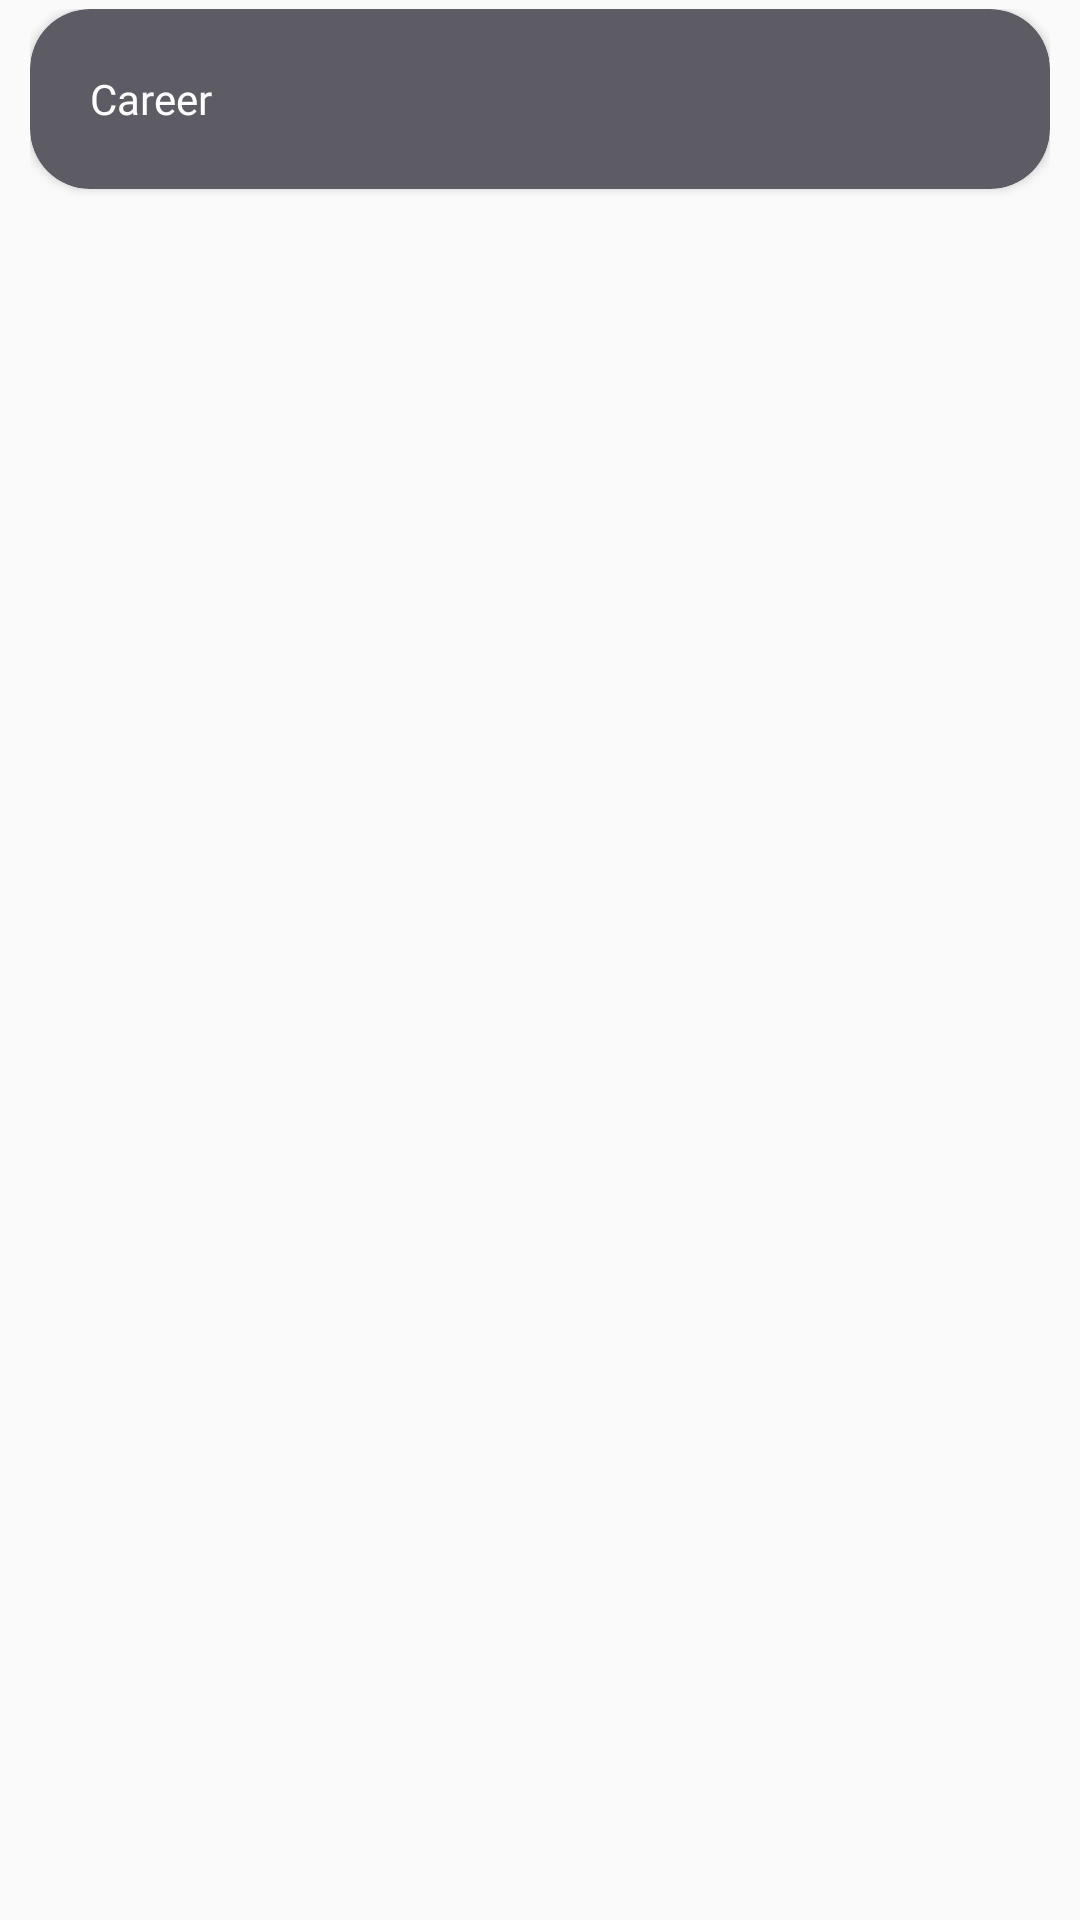

Reconstruct the res/layout file that produces this screen, plus the resources it refers to.
<!-- AndroidManifest.xml: application theme Theme.ProdoReviewer -->
<!-- res/layout/recycleview_design_2.xml -->
<?xml version="1.0" encoding="utf-8"?>
<androidx.constraintlayout.widget.ConstraintLayout xmlns:android="http://schemas.android.com/apk/res/android"
    xmlns:app="http://schemas.android.com/apk/res-auto"
    xmlns:tools="http://schemas.android.com/tools"
    android:layout_width="match_parent"
    android:layout_height="wrap_content"
    android:paddingHorizontal="10dp"
    android:paddingVertical="3dp"
    android:id="@+id/design1"
    >

    <androidx.cardview.widget.CardView
        android:id="@+id/cardView1"
        android:layout_width="match_parent"
        android:layout_height="60dp"
        app:cardBackgroundColor="#5D5C64"
        app:cardCornerRadius="20dp"
        tools:layout_editor_absoluteX="9dp"
        tools:layout_editor_absoluteY="5dp">

        <TextView
            android:id="@+id/txtCareer"
            android:layout_width="wrap_content"
            android:layout_height="wrap_content"
            android:layout_gravity="left|center"
            android:layout_marginLeft="20dp"
            android:fontFamily="@font/inter_semibold"
            android:text="Career"
            android:textColor="#FFFFFF"
            android:textSize="14sp"
            android:textStyle="normal" />

        <ImageView
            android:id="@+id/imgIcon"
            android:layout_width="35dp"
            android:layout_height="35dp"
            android:layout_gravity="right|center"
            android:layout_marginRight="20dp"
            app:srcCompat="@drawable/icon_info"
            app:tint="#FFFFFF" />

    </androidx.cardview.widget.CardView>
</androidx.constraintlayout.widget.ConstraintLayout>
<!-- resources referenced by this layout -->
<resources>
  <style name="Theme.ProdoReviewer" parent="Theme.AppCompat.Light.NoActionBar">
          
          <item name="colorPrimary">#333333</item>
          <item name="colorPrimaryVariant">#333333</item>
          <item name="colorOnPrimary">@color/white</item>
          
          <item name="colorSecondary">@color/teal_200</item>
          <item name="colorSecondaryVariant">@color/teal_700</item>
          <item name="colorOnSecondary">@color/white</item>
          
          <item name="android:statusBarColor">?attr/colorPrimaryVariant</item>
          
      </style>
  <color name="white">#FFFFFFFF</color>
  <color name="teal_200">#FF03DAC5</color>
  <color name="teal_700">#FF018786</color>
</resources>
